Run: headless pygame with SDL's dummy video driver; simulated clock (each Clock.tick advances the game by its frame time, no real sleeping); random seed 0; keys injected as events and as key.get_pressed() state; no mouse input.
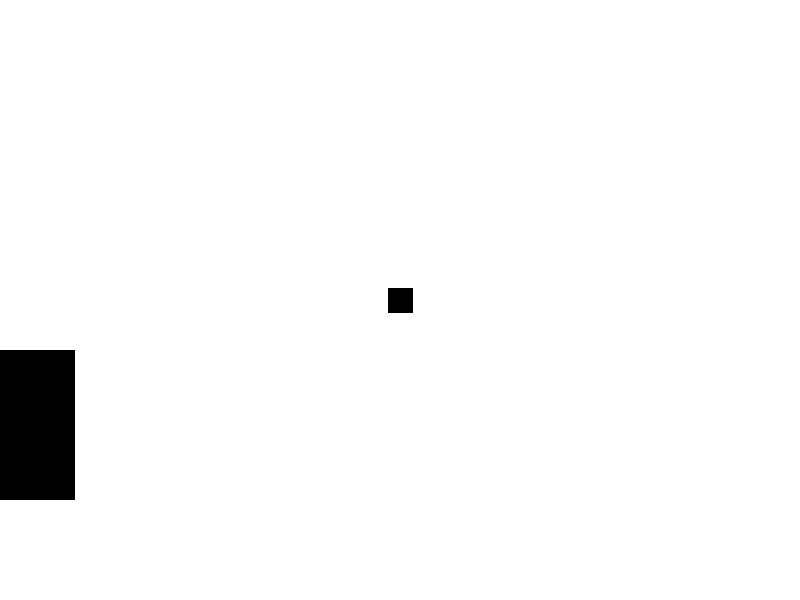
Frame 1 of 4 · flips 1–60 · no input
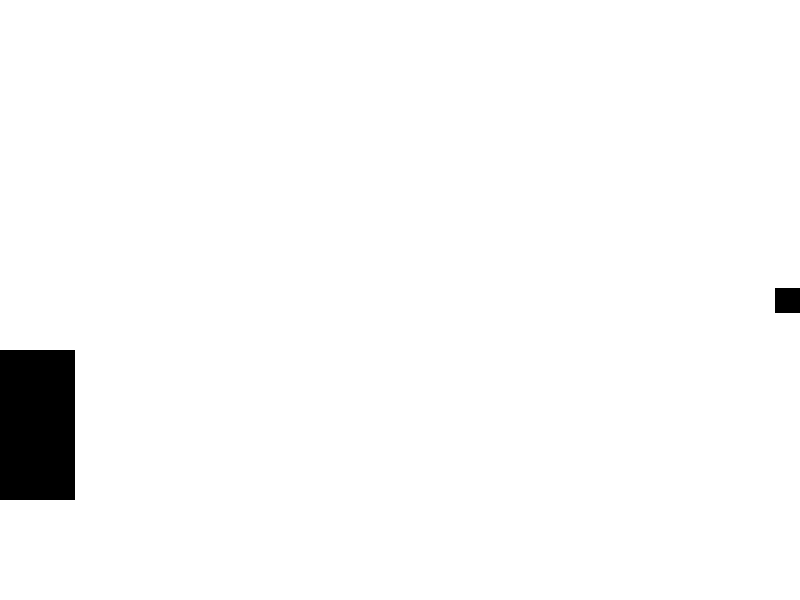
Frame 2 of 4 · flips 61–180 · tapped SPACE, RETURN · held RIGHT (→), D
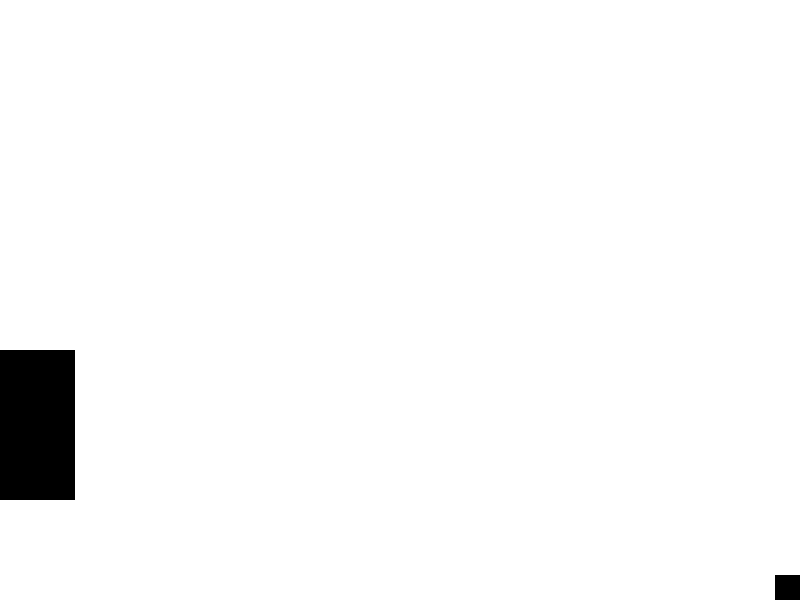
Frame 3 of 4 · flips 181–300 · held DOWN (↓), S
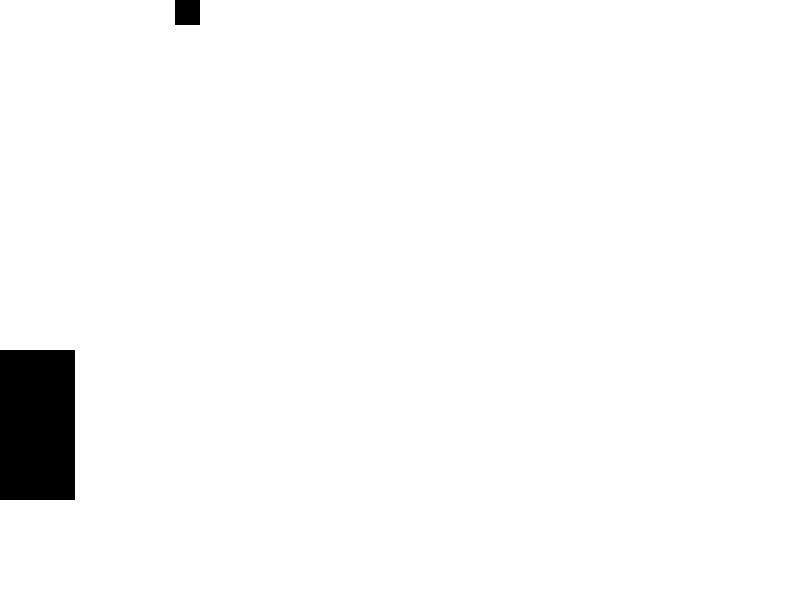
Frame 4 of 4 · flips 301–420 · held LEFT (←), A, UP (↑), W

The pygame program that drew these frames:

import random
import pygame

# Import pygame.locals for easier access to key coordinates
# Updated to conform to flake8 and black standards
from pygame.locals import (
    K_UP,
    K_DOWN,
    K_LEFT,
    K_RIGHT,
    K_ESCAPE,
    KEYDOWN,
    QUIT,
)

pygame.init()

#Screen size constants
SCREEN_HEIGHT = 600
SCREEN_WIDTH = 800

#Target size constants
RECTANGLE_LONG_SIDE = SCREEN_HEIGHT / 4
RECTANGLE_SHORT_SIDE = RECTANGLE_LONG_SIDE / 2

#Class for the targets
class Target(pygame.sprite.Sprite):
    def __init__(self):
        super(Target, self).__init__()
        self.surf = pygame.Surface((0,0))
        self.surf.fill((0,0,0))
        self.rect = self.surf.get_rect()

# Define a Player object by extending pygame.sprite.Sprite
# The surface drawn on the screen is now an attribute of 'player'
#Player is the cursor
class Player(pygame.sprite.Sprite):
    def __init__(self):
        super(Player, self).__init__()
        self.surf = pygame.Surface((25, 25))
        self.surf.fill((0, 0, 0))
        self.rect = self.surf.get_rect()
        self.rect = self.surf.get_rect(
            center=(
                400,300
            )
        )

screen = pygame.display.set_mode((SCREEN_WIDTH,SCREEN_HEIGHT))

#Game loop
running = True

targets = []

#Function to define targets
#Inputs are x and y of top left, and width and height dimensions
def addTarget(x, y, width, height):
    targets.append(Target())
    targets[-1].surf = pygame.Surface((width, height))
    targets[-1].rect = targets[-1].surf.get_rect(
        topleft=(
            x, y
        )
    )

#Defining all of the targets
addTarget((SCREEN_WIDTH - RECTANGLE_LONG_SIDE * 2)/3, 0, RECTANGLE_LONG_SIDE, RECTANGLE_SHORT_SIDE)
addTarget(SCREEN_WIDTH - (SCREEN_WIDTH - RECTANGLE_LONG_SIDE * 2)/3 - RECTANGLE_LONG_SIDE, 0, RECTANGLE_LONG_SIDE, RECTANGLE_SHORT_SIDE)

addTarget(SCREEN_WIDTH - RECTANGLE_SHORT_SIDE, (SCREEN_HEIGHT - RECTANGLE_LONG_SIDE * 2)/3, RECTANGLE_SHORT_SIDE, RECTANGLE_LONG_SIDE)
addTarget(SCREEN_WIDTH - RECTANGLE_SHORT_SIDE, SCREEN_HEIGHT - (SCREEN_HEIGHT - RECTANGLE_LONG_SIDE * 2)/3 - RECTANGLE_LONG_SIDE, RECTANGLE_SHORT_SIDE, RECTANGLE_LONG_SIDE)

addTarget(SCREEN_WIDTH - (SCREEN_WIDTH - RECTANGLE_LONG_SIDE * 2)/3 - RECTANGLE_LONG_SIDE, SCREEN_HEIGHT - RECTANGLE_SHORT_SIDE, RECTANGLE_LONG_SIDE, RECTANGLE_SHORT_SIDE)
addTarget((SCREEN_WIDTH - RECTANGLE_LONG_SIDE * 2)/3, SCREEN_HEIGHT - RECTANGLE_SHORT_SIDE, RECTANGLE_LONG_SIDE, RECTANGLE_SHORT_SIDE)

addTarget(0, SCREEN_HEIGHT - (SCREEN_HEIGHT - RECTANGLE_LONG_SIDE * 2)/3 - RECTANGLE_LONG_SIDE, RECTANGLE_SHORT_SIDE, RECTANGLE_LONG_SIDE)
addTarget(0, (SCREEN_HEIGHT - RECTANGLE_LONG_SIDE * 2)/3, RECTANGLE_SHORT_SIDE, RECTANGLE_LONG_SIDE)

# Move the sprite based on user keypresses
#Currently the horizontal and vertical parameters are set to zero, but these go into the 'self.rect.move_ip()'
def update(self, horizontal=0, vertical=0):
    if pressed_keys[K_UP]:
        self.rect.move_ip(0, -5)
    if pressed_keys[K_DOWN]:
        self.rect.move_ip(0, 5)
    if pressed_keys[K_LEFT]:
        self.rect.move_ip(-5, 0)
    if pressed_keys[K_RIGHT]:
        self.rect.move_ip(5, 0)
    # self.rect.move_ip(horizontal, vertical)

 # Keep player on the screen
    if self.rect.left < 0:
        self.rect.left = 0
    if self.rect.right > SCREEN_WIDTH:
        self.rect.right = SCREEN_WIDTH
    if self.rect.top <= 0:
        self.rect.top = 0
    if self.rect.bottom >= SCREEN_HEIGHT:
        self.rect.bottom = SCREEN_HEIGHT

#Function to random spawn a target
def playScreen():
    target = random.randint(0,7)
    return targets[target]
    
#Function to make target flash after the cursor reaches it
def flashing(target):
    black = (0,0,0)
    grey = (100,100,100)
    for i in range(2):
        target_displayed.surf.fill(grey)
        screen.blit(target_displayed.surf, target_displayed.rect)
        pygame.display.update(target_displayed)
        pygame.time.delay(250)
        target_displayed.surf.fill(black)
        screen.blit(target_displayed.surf, target_displayed.rect)
        pygame.display.update(target_displayed)
        pygame.time.delay(250)

player = Player()
player.surf = pygame.Surface((0,0))
target_displayed = Target()

#Function to play the game and display stuff
def game():
    screen.fill((255,255,255))
    pygame.display.flip()
    pygame.time.delay(1000)
    target_displayed = playScreen()
    screen.blit(target_displayed.surf, target_displayed.rect)
    pygame.display.update(target_displayed)
    pygame.time.delay(1000)
    player = Player()

#Creating events for GUI
PLAYGAME = pygame.USEREVENT + 0
pygame.time.set_timer(PLAYGAME, 10000)

screen.fill((255,255,255))
pygame.display.flip()
pygame.time.delay(1000)
target_displayed = playScreen()
screen.blit(target_displayed.surf, target_displayed.rect)
pygame.display.update(target_displayed)
pygame.time.delay(1000)
player = Player()

#Make the game slower
clock = pygame.time.Clock()

while running:

    screen.fill((255,255,255))

    #Checks for events   
    for event in pygame.event.get():

        #Checks for keydown
        if event.type == KEYDOWN:
            if event.key == K_ESCAPE:
                running = False

        elif event.type == QUIT:
            running = False
        
        if event.type == PLAYGAME:
            game()
            
            
            
    # Get the set of keys pressed and check for user input
    pressed_keys = pygame.key.get_pressed()
    
    # Update the player sprite based on user keypresses
    update(player, pressed_keys)
 
    
    

    
    
    if pygame.sprite.collide_rect(player, target_displayed):
        pygame.time.set_timer(PLAYGAME, 0)
        flashing(target_displayed)
        screen.fill((255,255,255))
        player.surf = pygame.Surface((0,0))
        pygame.display.flip()
        pygame.time.delay(1000)
        
        target_displayed = playScreen()
        screen.blit(target_displayed.surf, target_displayed.rect)
        pygame.display.update(target_displayed)

        pygame.time.delay(1000)
        player = Player()
        pygame.time.set_timer(PLAYGAME, 10000)


    screen.blit(player.surf, player.rect)
    screen.blit(target_displayed.surf, target_displayed.rect)

    pygame.display.flip()
    clock.tick(60)
    
